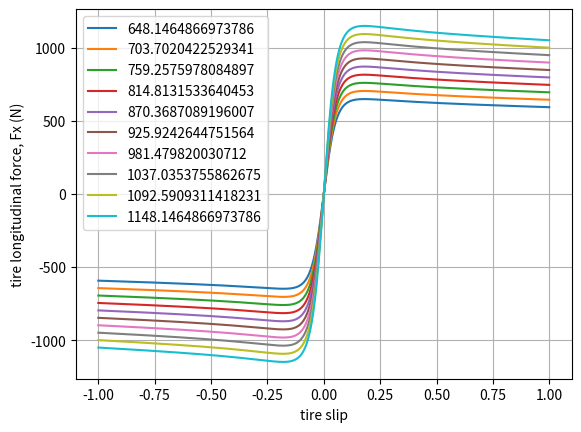

Write the Python code that produced this figure.
# Calculate peak longitudinal tire forces
# Link to information:
# https://x-engineer.org/automotive-engineering/chassis/vehicle-dynamics/tire-model-for-longitudinal-forces/
import math
import numpy as np
import matplotlib.pyplot as plt


# tire model constant coefficients
B = 10.0
C = 1.9
D = 1.0
E = 0.97

# vehicle and environmental parameters
mass = 247.661  # in kg
g = 9.80665  # in m/s^2
rear_dis = 0.533734  # rear weight distribution in percent
fz0 = rear_dis / 2 * mass * g

# wheel slip and tire vertical load
slip = np.linspace(-1, 1, 400)
fz = np.linspace(fz0, fz0 + 500, 10)

# store maximum forces
max_force = np.zeros(len(fz))

# tire longitudinal calculation
for i in range(len(fz)):
    fx = fz[i] * D * np.sin(C * np.arctan(B * slip - E * (B * slip - np.arctan(B * slip))))
    max_force[i] = np.amax(fx)
    plt.plot(slip, fx)

# plot setup
print(max_force)
plt.grid(True)
plt.xlabel('tire slip')
plt.ylabel('tire longitudinal force, Fx (N)')
plt.legend(fz)
plt.show()
